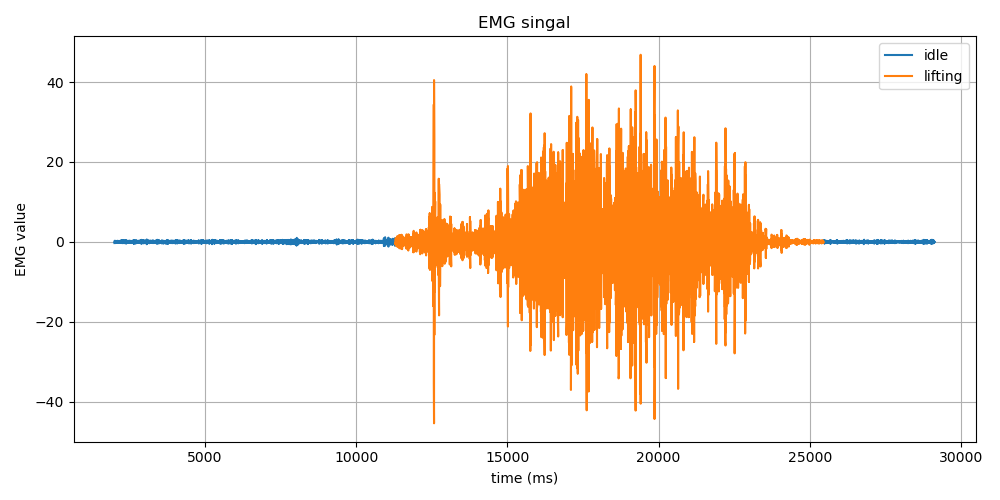

Values plotted in this chart, from the file beside it:
Time (ms), EMG Value, Label
2006, -0.31, idle
2006, -0.27, idle
2006, -0.08, idle
2006, 0.15, idle
2016, 0.28, idle
2016, 0.18, idle
2016, -0.07, idle
2016, -0.25, idle
2016, -0.16, idle
2026, 0.09, idle
2026, 0.22, idle
2026, 0.1, idle
2026, -0.09, idle
2026, -0.15, idle
2036, -0.08, idle
2036, -0.03, idle
2036, 0.0, idle
2036, 0.08, idle
2036, 0.16, idle
2046, 0.13, idle
2046, -0.04, idle
2046, -0.17, idle
2046, -0.13, idle
2046, 0.01, idle
2056, 0.07, idle
2056, -0.01, idle
2056, -0.08, idle
2056, -0.0, idle
2056, 0.17, idle
2066, 0.21, idle
2066, 0.02, idle
2066, -0.22, idle
2066, -0.25, idle
2066, -0.05, idle
2076, 0.13, idle
2076, 0.1, idle
2076, -0.01, idle
2076, 0.01, idle
2076, 0.14, idle
2086, 0.15, idle
2086, -0.07, idle
2086, -0.28, idle
2086, -0.21, idle
2086, 0.08, idle
2095, 0.25, idle
2096, 0.11, idle
2096, -0.12, idle
2096, -0.13, idle
2096, 0.09, idle
2106, 0.2, idle
2106, 0.02, idle
2106, -0.23, idle
2106, -0.22, idle
2106, 0.05, idle
2114, 0.25, idle
2114, 0.14, idle
2114, -0.13, idle
2114, -0.21, idle
2114, -0.02, idle
2124, 0.19, idle
... 13,502 more rows
